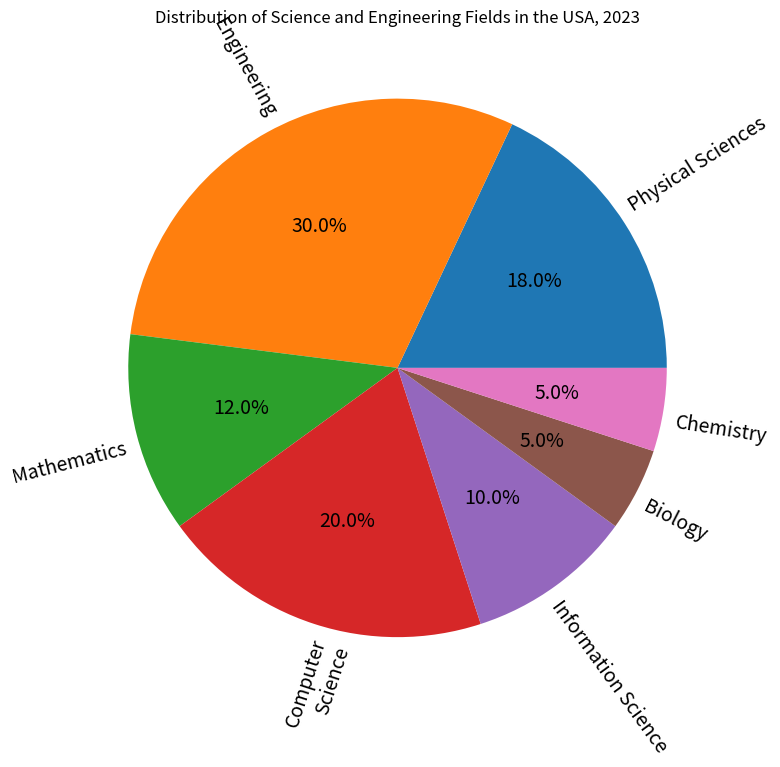

Recreate this plot in Python. (Note: this script raises an exception after producing the figure.)

import matplotlib.pyplot as plt

# Create figure and set title
fig = plt.figure(figsize=(8, 8))
plt.title('Distribution of Science and Engineering Fields in the USA, 2023')

# Define the data
fields = ['Physical Sciences', 'Engineering', 'Mathematics', 'Computer Science', 'Information Science', 'Biology', 'Chemistry']
percentage = [18, 30, 12, 20, 10, 5, 5]

# Plot the data
plt.pie(percentage, labels=fields, autopct='%1.1f%%', textprops={'fontsize': 14, 'wrap': True}, labeldistance=1.05, rotatelabels=True)
plt.tight_layout()

# Save the figure
plt.savefig('pie chart/png/514.png')

# Clear the current image state
plt.clf()
